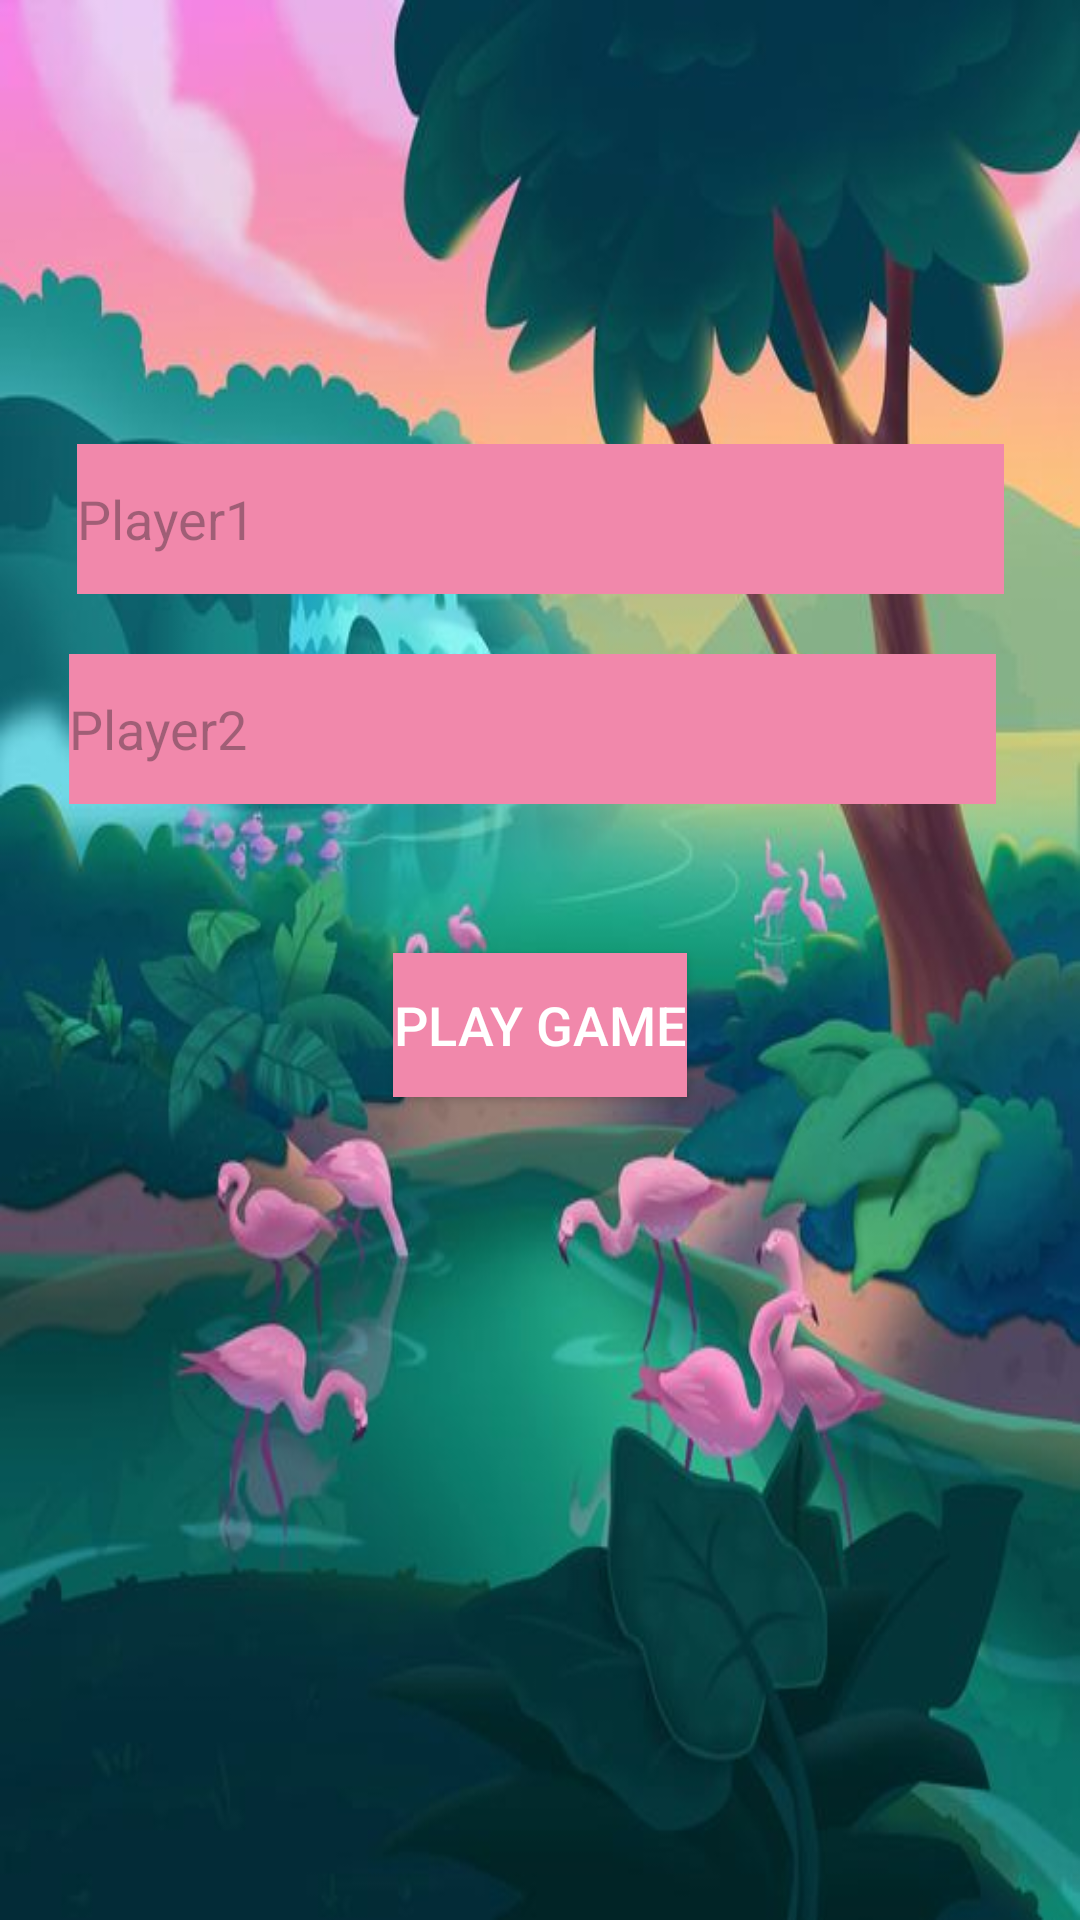

Write the Android layout XML for this screen, with the resource values it uses.
<!-- AndroidManifest.xml: application theme Theme.TickTackToe -->
<!-- res/layout/activity_start.xml -->
<?xml version="1.0" encoding="utf-8"?>
<androidx.constraintlayout.widget.ConstraintLayout xmlns:android="http://schemas.android.com/apk/res/android"
    xmlns:app="http://schemas.android.com/apk/res-auto"
    xmlns:tools="http://schemas.android.com/tools"
    android:id="@+id/main"
    android:layout_width="match_parent"
    android:layout_height="match_parent"
    android:background="@drawable/home2"
    tools:context=".Start">


    <EditText
        android:id="@+id/player1"
        android:layout_width="309dp"
        android:layout_height="50dp"
        android:layout_marginStart="51dp"
        android:layout_marginTop="148dp"
        android:layout_marginEnd="51dp"
        android:layout_marginBottom="20dp"
        android:background="@color/white"
        android:backgroundTint="#F188AB"
        android:hint="Player1"
        android:textColor="@color/black"
        android:textSize="18sp"
        app:layout_constraintBaseline_toTopOf="parent"
        app:layout_constraintBottom_toTopOf="@+id/player2"
        app:layout_constraintEnd_toEndOf="parent"
        app:layout_constraintStart_toStartOf="parent"
        app:layout_constraintTop_toTopOf="parent" />

    <EditText
        android:id="@+id/player2"
        android:layout_width="309dp"
        android:layout_height="50dp"
        android:layout_marginStart="67dp"
        android:layout_marginTop="20dp"
        android:layout_marginEnd="64dp"
        android:background="@color/white"
        android:hint="Player2"
        android:textColor="@color/black"
        android:backgroundTint="#F188AB"
        app:layout_constraintBaseline_toTopOf="parent"
        app:layout_constraintEnd_toEndOf="parent"
        app:layout_constraintHorizontal_bias="0.551"
        app:layout_constraintStart_toStartOf="parent"
        app:layout_constraintTop_toBottomOf="@+id/player1" />

    <Button
        android:id="@+id/playBtn"
        android:layout_width="wrap_content"
        android:layout_height="wrap_content"
        android:layout_marginStart="138dp"
        android:layout_marginTop="64dp"
        android:layout_marginEnd="138dp"
        android:layout_marginBottom="289dp"
        android:background="@color/black"
        android:gravity="center"
        android:text="Play Game"
        android:textColor="#FFFFFF"
        android:textSize="18sp"
        app:layout_constraintBottom_toBottomOf="parent"
        app:layout_constraintEnd_toEndOf="parent"
        app:layout_constraintStart_toStartOf="parent"
        app:layout_constraintTop_toBottomOf="@+id/player2"
        android:backgroundTint="#F188AB"/>

</androidx.constraintlayout.widget.ConstraintLayout>
<!-- resources referenced by this layout -->
<resources>
  <!-- drawable home2: jpg bitmap (drawable, 44431 bytes) -->
  <style name="Theme.TickTackToe" parent="Base.Theme.TickTackToe" />
  <style name="Base.Theme.TickTackToe" parent="Theme.Material3.DayNight.NoActionBar">
          
          
      </style>
  <!-- not gathered from this repository: default colours our renderer supplied (Android Studio template values) -->
  <color name="black">#FF000000</color>
  <color name="white">#FFFFFFFF</color>
</resources>
